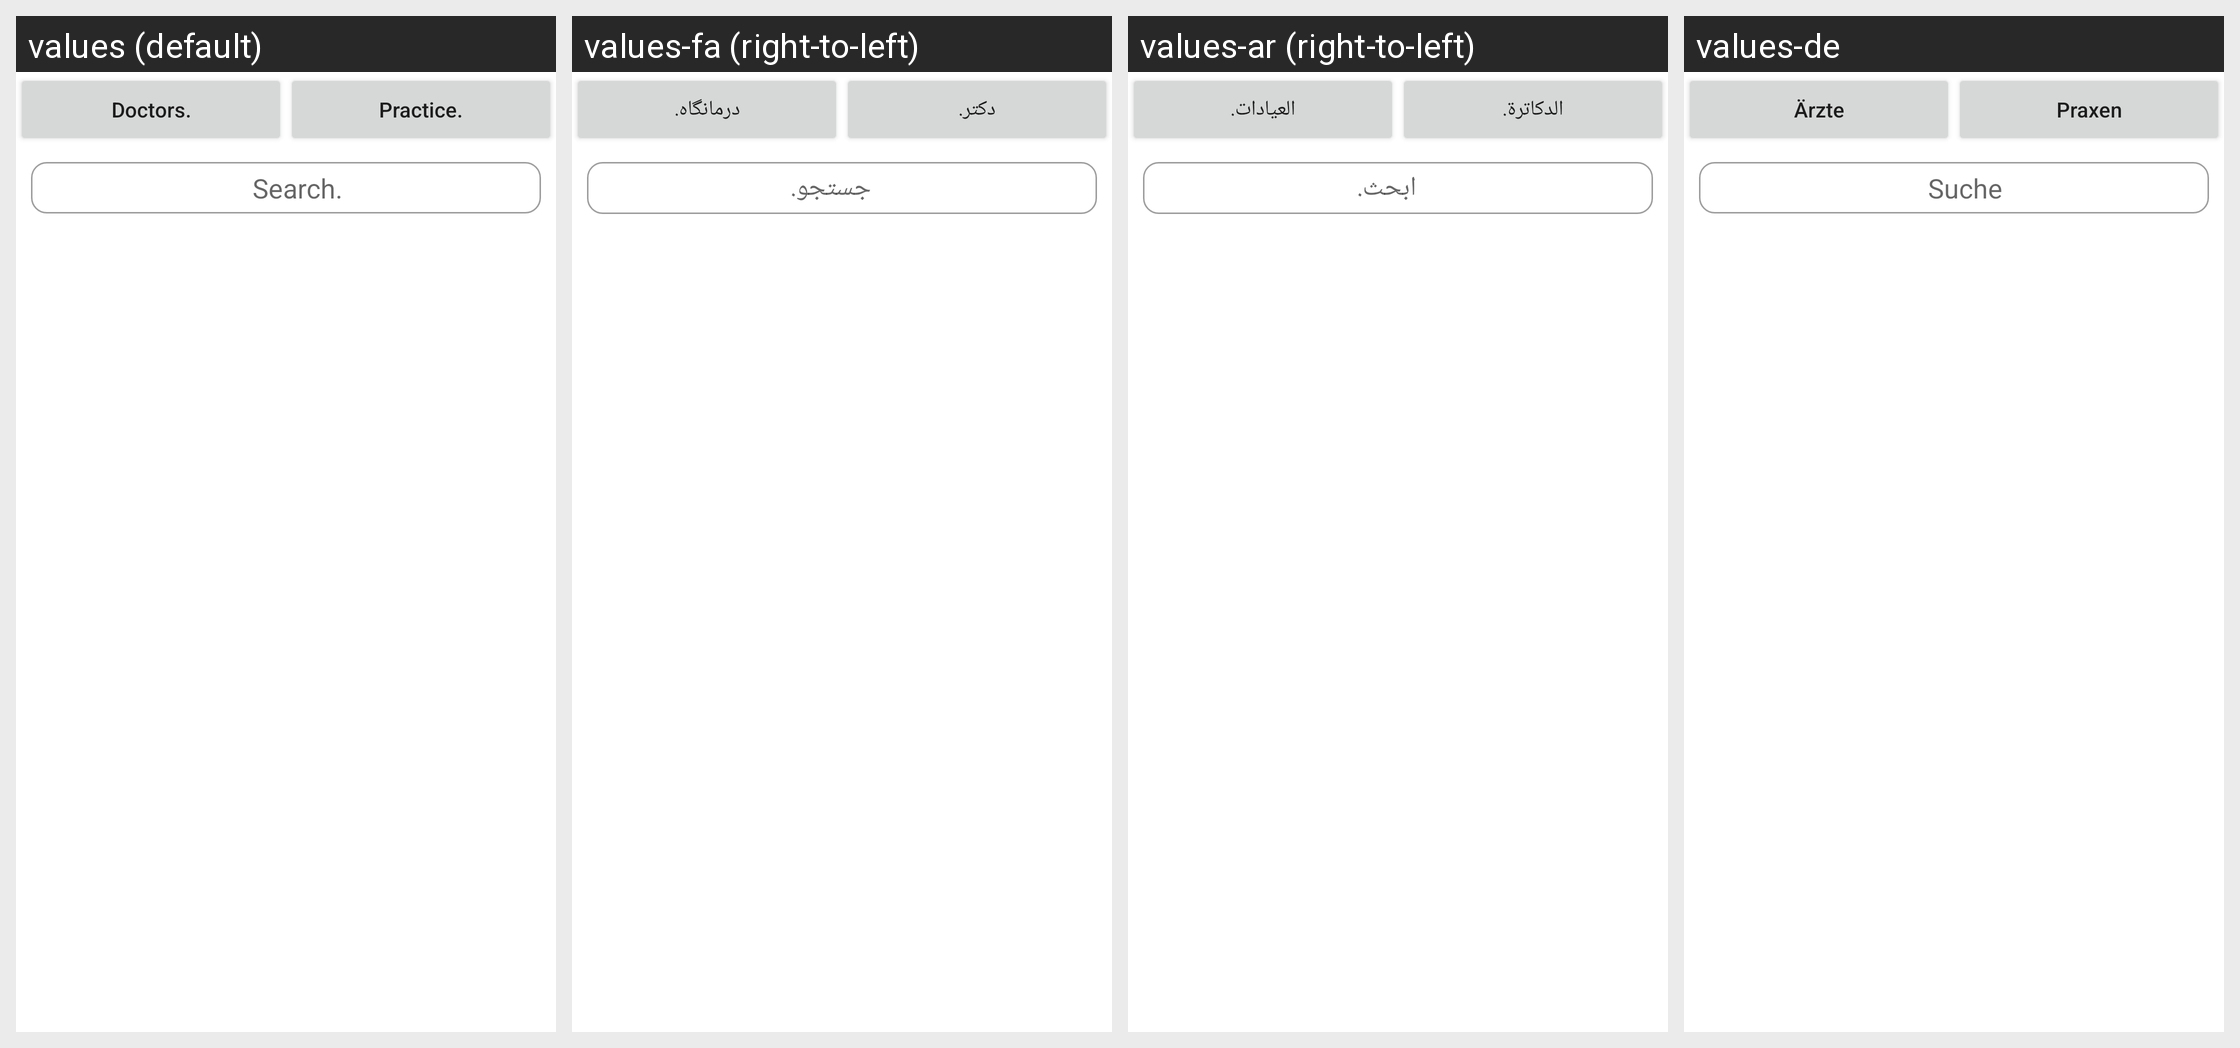

Translations of the strings shown on this Android screen, per locale in the grid:
Android screen res/layout/fragment_chats_doctor.xml rendered under 4 locales, left to right: values (default), values-fa (right-to-left), values-ar (right-to-left), values-de. Device: Nexus 5 (rendered at 1080×1920; each locale shown at half size, 540×960, under a caption strip naming it); theme AppTheme.
Strings drawn on this screen, with the default value and each locale's value (text and hints the layout hard-codes, and strings that could not be matched under every locale, appear in the picture but are not listed):

doctors
  values: Doctors.
  values-fa: دکتر.
  values-ar: الدكاترة.
  values-de: Ärzte

practice
  values: Practice.
  values-fa: درمانگاه.
  values-ar: العيادات.
  values-de: Praxen

search
  values: Search.
  values-fa: جستجو.
  values-ar: ابحث.
  values-de: Suche
